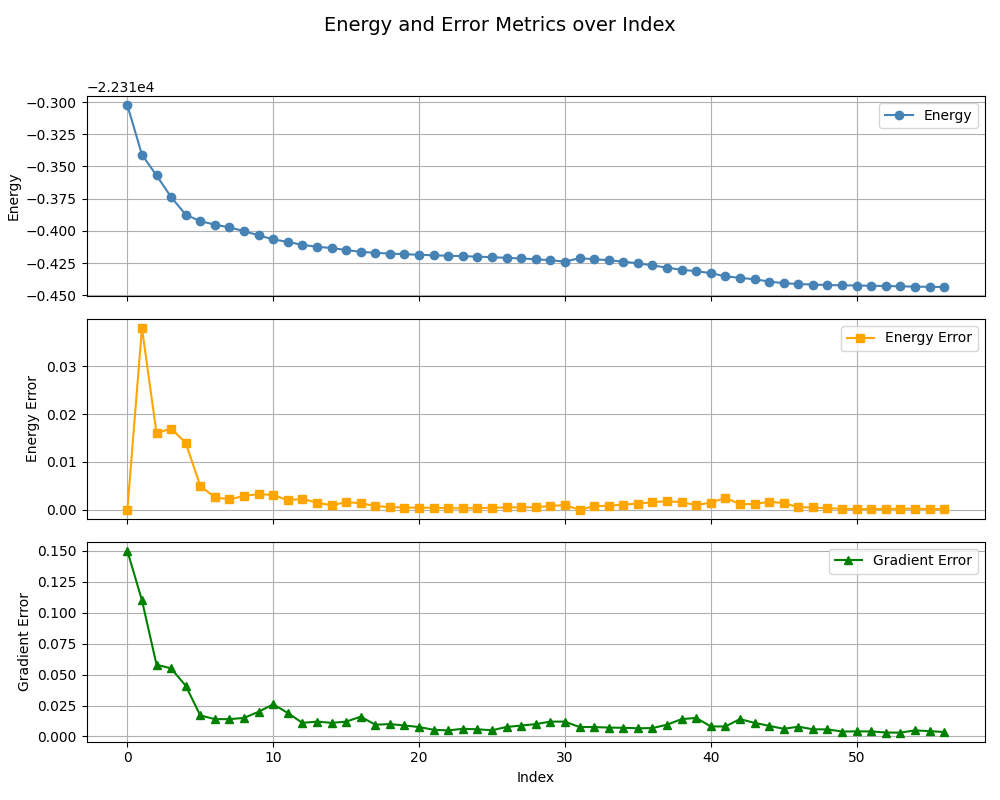

Source data for this figure (header and first rows):
, index, energy, energy_error, gradient_error
0, 0, -22310, 0.0, 0.15
1, 1, -22310, 0.038, 0.11
2, 2, -22310, 0.016, 0.058
3, 3, -22310, 0.017, 0.055
4, 4, -22310, 0.014, 0.041
5, 5, -22310, 0.005, 0.017
6, 6, -22310, 0.0026, 0.014
7, 7, -22310, 0.0022, 0.014
8, 8, -22310, 0.0029, 0.015
9, 9, -22310, 0.0033, 0.02
10, 10, -22310, 0.0031, 0.026
11, 11, -22310, 0.002, 0.019
12, 12, -22310, 0.0023, 0.011
13, 13, -22310, 0.0015, 0.012
14, 14, -22310, 0.00096, 0.011
15, 15, -22310, 0.0016, 0.012
16, 16, -22310, 0.0014, 0.016
17, 17, -22310, 0.00079, 0.0095
18, 18, -22310, 0.00058, 0.01
19, 19, -22310, 0.00048, 0.0089
20, 20, -22310, 0.00044, 0.0076
21, 21, -22310, 0.00045, 0.0054
22, 22, -22310, 0.00032, 0.0049
23, 23, -22310, 0.00034, 0.0062
24, 24, -22310, 0.00035, 0.0058
25, 25, -22310, 0.00044, 0.005
26, 26, -22310, 0.0005, 0.0077
27, 27, -22310, 0.00052, 0.0088
28, 28, -22310, 0.00055, 0.01
29, 29, -22310, 0.00081, 0.012
30, 30, -22310, 0.001, 0.012
31, 0, -22310, 0.0, 0.0076
32, 1, -22310, 0.00078, 0.0076
33, 2, -22310, 0.00084, 0.0072
34, 3, -22310, 0.0011, 0.007
35, 4, -22310, 0.0013, 0.0066
36, 5, -22310, 0.0016, 0.0068
37, 6, -22310, 0.0018, 0.0095
38, 7, -22310, 0.0016, 0.014
39, 8, -22310, 0.001, 0.015
40, 9, -22310, 0.0015, 0.0081
41, 10, -22310, 0.0025, 0.0081
42, 11, -22310, 0.0012, 0.014
43, 12, -22310, 0.0012, 0.011
44, 13, -22310, 0.0017, 0.0086
45, 14, -22310, 0.0014, 0.0062
46, 15, -22310, 0.00055, 0.0079
47, 16, -22310, 0.00049, 0.0058
48, 17, -22310, 0.00035, 0.0057
49, 18, -22310, 0.00023, 0.004
50, 19, -22310, 0.00017, 0.0041
51, 20, -22310, 0.00016, 0.0041
52, 21, -22310, 0.0002, 0.0032
53, 22, -22310, 0.00022, 0.0031
54, 23, -22310, 0.00026, 0.0049
55, 24, -22310, 0.00015, 0.0043
56, 25, -22310, 0.00017, 0.0036
